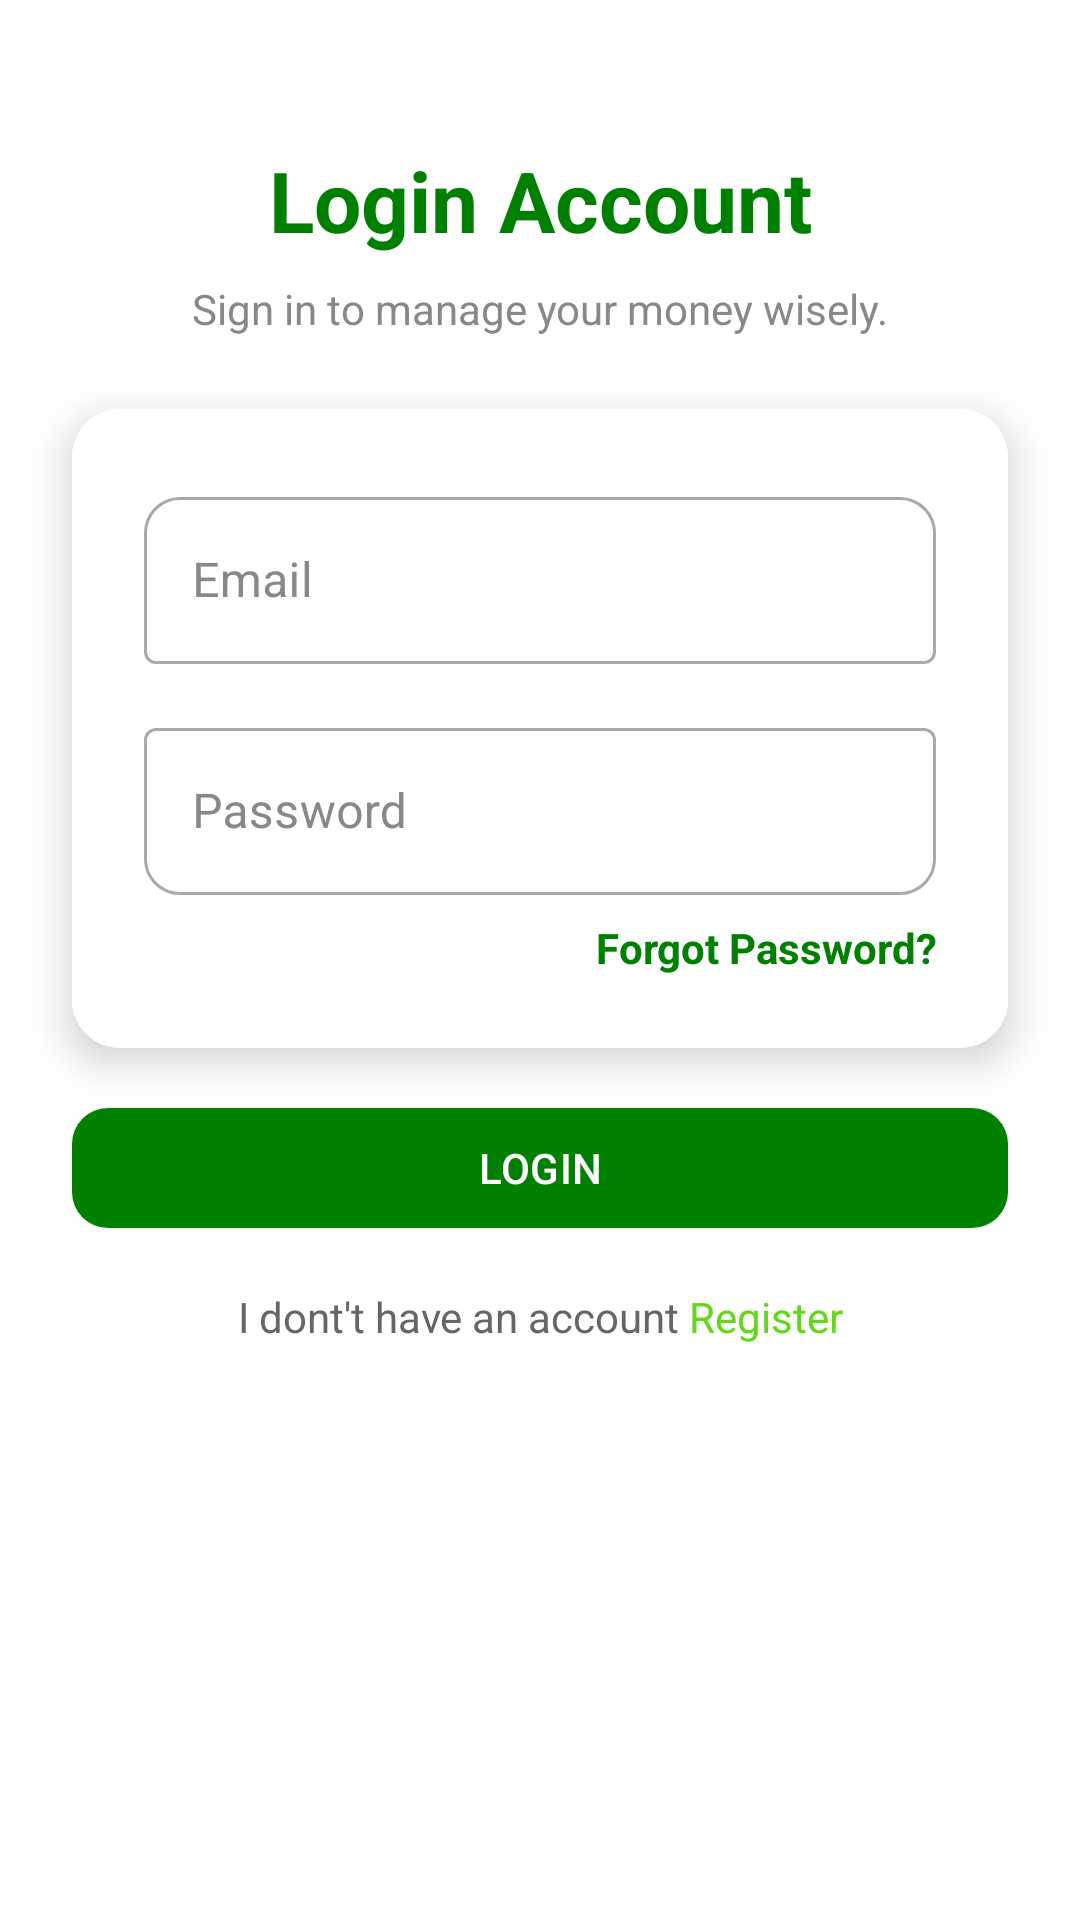

Layout XML and referenced resources for this Android screen:
<!-- AndroidManifest.xml: application theme Theme.Paywise -->
<!-- res/layout/activity_login.xml -->
<?xml version="1.0" encoding="utf-8"?>
<androidx.constraintlayout.widget.ConstraintLayout
    xmlns:android="http://schemas.android.com/apk/res/android"
    xmlns:app="http://schemas.android.com/apk/res-auto"
    xmlns:tools="http://schemas.android.com/tools"
    android:layout_width="match_parent"
    android:layout_height="match_parent"
    android:background="@color/white"
    tools:context=".LoginActivity">

    
    <TextView
        android:id="@+id/login_title"
        android:layout_width="wrap_content"
        android:layout_height="wrap_content"
        android:text="@string/login_title"
        android:textSize="28sp"
        android:textStyle="bold"
        android:textColor="@color/primary"
        app:layout_constraintTop_toTopOf="parent"
        app:layout_constraintStart_toStartOf="parent"
        app:layout_constraintEnd_toEndOf="parent"
        android:layout_marginTop="48dp"/>

    
    <TextView
        android:id="@+id/sub_title_login"
        android:layout_width="wrap_content"
        android:layout_height="wrap_content"
        android:text="@string/sub_title_login"
        android:textSize="14sp"
        android:textColor="#888888"
        app:layout_constraintTop_toBottomOf="@id/login_title"
        app:layout_constraintStart_toStartOf="parent"
        app:layout_constraintEnd_toEndOf="parent"
        android:layout_marginTop="8dp"/>



    
    <androidx.cardview.widget.CardView
        android:id="@+id/card_login"
        android:layout_width="0dp"
        android:layout_height="wrap_content"
        app:cardCornerRadius="16dp"
        app:cardElevation="8dp"
        android:layout_margin="24dp"
        app:layout_constraintTop_toBottomOf="@+id/sub_title_login"
        app:layout_constraintStart_toStartOf="parent"
        app:layout_constraintEnd_toEndOf="parent">

        <LinearLayout
            android:layout_width="match_parent"
            android:layout_height="wrap_content"
            android:orientation="vertical"
            android:padding="24dp"
            android:background="@color/white">

            
            <com.google.android.material.textfield.TextInputLayout
                android:id="@+id/email_login"
                style="@style/Widget.MaterialComponents.TextInputLayout.OutlinedBox"
                android:hint="@string/email_login"
                app:startIconDrawable="@drawable/ic_circle_account"
                app:boxCornerRadiusTopStart="12dp"
                app:boxCornerRadiusTopEnd="12dp"
                android:layout_marginBottom="16dp"
                android:layout_width="match_parent"
                android:textColorHint="@color/grey"
                app:startIconTint="@color/grey"
                android:layout_height="wrap_content">

                <com.google.android.material.textfield.TextInputEditText
                    android:id="@+id/editext_username_login"
                    android:layout_width="match_parent"
                    android:layout_height="wrap_content"
                    android:textColor="@color/black"
                    android:inputType="textEmailAddress"/>
            </com.google.android.material.textfield.TextInputLayout>

            
            <com.google.android.material.textfield.TextInputLayout
                android:id="@+id/password_login"
                style="@style/Widget.MaterialComponents.TextInputLayout.OutlinedBox"
                android:hint="@string/password_login"
                app:startIconDrawable="@drawable/ic_lock"
                app:boxCornerRadiusBottomStart="12dp"
                app:boxCornerRadiusBottomEnd="12dp"
                android:layout_width="match_parent"
                android:layout_height="wrap_content"
                android:textColorHint="@color/grey"
                app:startIconTint="@color/grey">

                <com.google.android.material.textfield.TextInputEditText
                    android:id="@+id/edittext_password_login"
                    android:layout_width="match_parent"
                    android:layout_height="wrap_content"
                    android:textColor="@color/black"
                    android:inputType="textPassword"/>
            </com.google.android.material.textfield.TextInputLayout>

            
            <TextView
                android:id="@+id/forgot_pw_login"
                android:layout_width="match_parent"
                android:layout_height="wrap_content"
                android:text="@string/forgot_pw_login"
                android:textAlignment="textEnd"
                android:textColor="@color/primary"
                android:textSize="14sp"
                android:textStyle="bold"
                android:layout_marginTop="8dp"/>
        </LinearLayout>
    </androidx.cardview.widget.CardView>

    
    <com.google.android.material.button.MaterialButton
        android:id="@+id/btn_login"
        android:layout_width="0dp"
        android:layout_height="wrap_content"
        android:text="@string/btn_login"
        android:textAllCaps="false"
        android:textColor="@android:color/white"
        app:cornerRadius="12dp"
        app:backgroundTint="@color/primary"
        app:iconPadding="8dp"
        android:layout_marginStart="24dp"
        android:layout_marginEnd="24dp"
        app:layout_constraintTop_toBottomOf="@+id/card_login"
        app:layout_constraintStart_toStartOf="parent"
        app:layout_constraintEnd_toEndOf="parent"
        android:layout_marginTop="16dp"/>

    
    <TextView
        android:id="@+id/havent_acc_login"
        android:layout_width="wrap_content"
        android:layout_height="wrap_content"
        android:text="@string/havent_acc_login"
        android:textSize="14sp"
        android:textColor="#666666"
        android:textAlignment="center"
        android:layout_marginTop="16dp"
        android:layout_marginBottom="24dp"
        app:layout_constraintTop_toBottomOf="@id/btn_login"
        app:layout_constraintStart_toStartOf="parent"
        app:layout_constraintEnd_toEndOf="parent"/>

</androidx.constraintlayout.widget.ConstraintLayout>
<!-- resources referenced by this layout -->
<resources>
  <color name="black">#FF000000</color>
  <color name="grey">#888888</color>
  <color name="primary">#008000</color>
  <color name="white">#FFFFFFFF</color>
  <string name="btn_login">LOGIN</string>
  <string name="email_login">Email</string>
  <string name="forgot_pw_login">Forgot Password?</string>
  <string name="havent_acc_login">I dont\'t have an account
          <font color="#61D917">Register</font>
      </string>
  <string name="login_title">Login Account</string>
  <string name="password_login">Password</string>
  <string name="sub_title_login">Sign in to manage your money wisely.</string>
  <style name="Theme.Paywise" parent="Base.Theme.Paywise" />
  <style name="Base.Theme.Paywise" parent="Theme.Material3.DayNight.NoActionBar">
          
          <item name="colorPrimary">@color/primary</item>
          <item name="colorPrimaryVariant">@color/primary</item>
      </style>
</resources>
